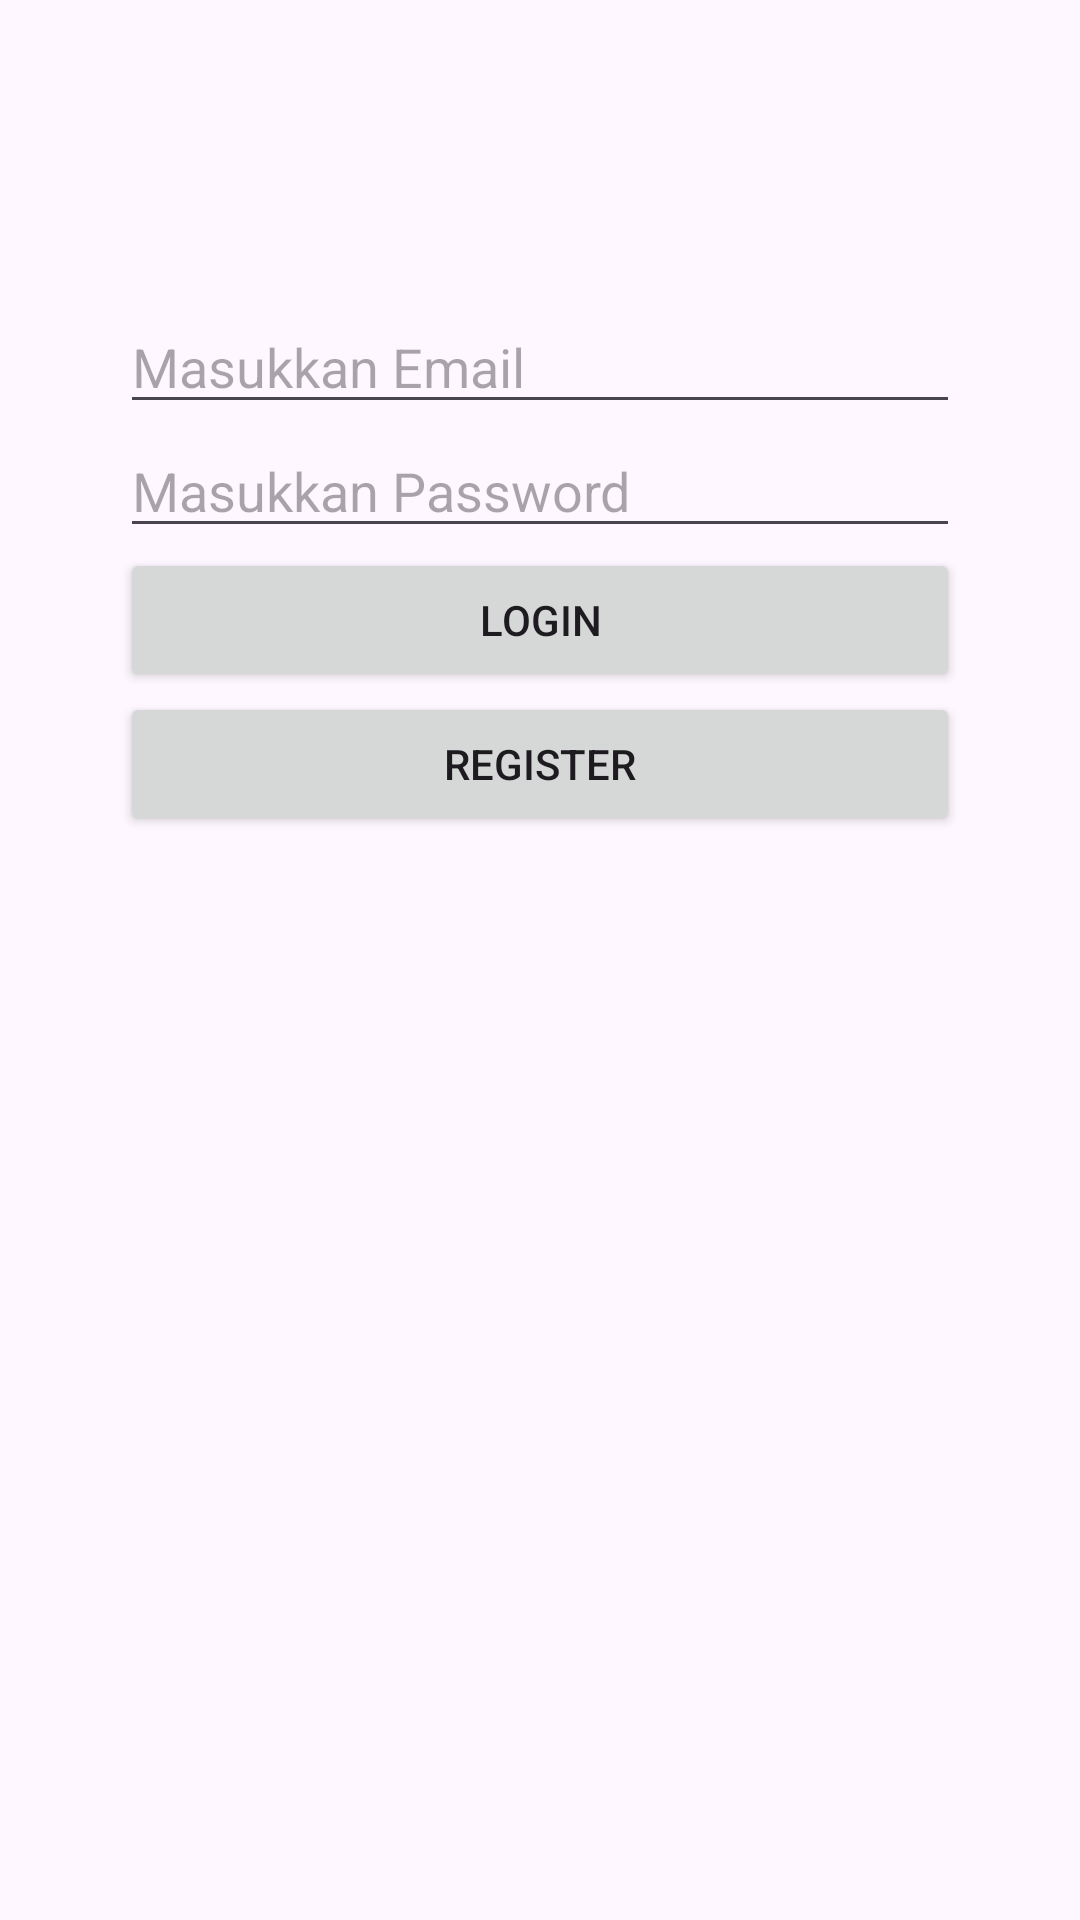

Here is an Android app screen rendered from its layout file. Give the layout XML and the strings, colors and styles it references.
<!-- AndroidManifest.xml: application theme Theme.SeritifikasiLogin -->
<!-- res/layout/activity_login.xml -->
<?xml version="1.0" encoding="utf-8"?>
<LinearLayout xmlns:android="http://schemas.android.com/apk/res/android"
    xmlns:app="http://schemas.android.com/apk/res-auto"
    xmlns:tools="http://schemas.android.com/tools"
    android:layout_width="match_parent"
    android:layout_height="match_parent"
    android:orientation="vertical"
    tools:context=".Login">

    <EditText
        android:id="@+id/formEmail"
        android:layout_marginTop="100dp"
        android:layout_width="match_parent"
        android:layout_height="wrap_content"
        android:ems="10"
        android:hint="Masukkan Email"
        android:layout_marginStart="40dp"
        android:layout_marginEnd="40dp"
        android:inputType="textEmailAddress" />

    <EditText
        android:id="@+id/formPassword"
        android:layout_width="match_parent"
        android:layout_height="wrap_content"
        android:ems="10"
        android:layout_marginStart="40dp"
        android:layout_marginEnd="40dp"
        android:hint="Masukkan Password"
        android:inputType="textPassword" />

    <Button
        android:id="@+id/bLogin"
        android:layout_width="match_parent"
        android:layout_height="wrap_content"
        android:layout_marginStart="40dp"
        android:layout_marginEnd="40dp"
        android:layout_gravity="center"
        android:text="Login" />

    <Button
        android:id="@+id/bRegister"
        android:layout_width="match_parent"
        android:layout_height="wrap_content"
        android:layout_marginStart="40dp"
        android:layout_marginEnd="40dp"
        android:layout_gravity="center"
        android:text="Register" />
</LinearLayout>
<!-- resources referenced by this layout -->
<resources>
  <style name="Theme.SeritifikasiLogin" parent="Base.Theme.SeritifikasiLogin" />
  <style name="Base.Theme.SeritifikasiLogin" parent="Theme.Material3.DayNight">
          
          
      </style>
</resources>
